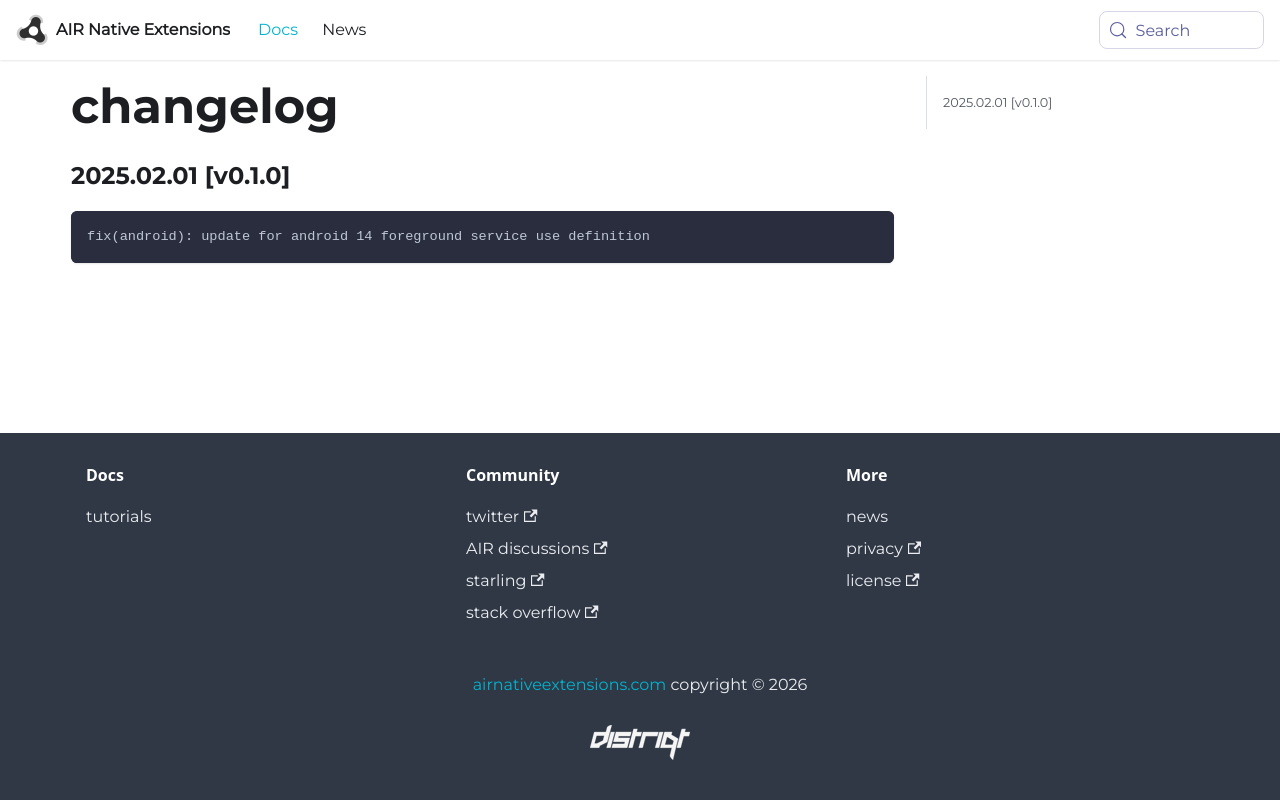

repository: airnativeextensions/nativeextensions-documentation · page: docs/applicationstate/changelog/index.html · generator: docusaurus

### 2025.02.01 [v0.1.0]

```
fix(android): update for android 14 foreground service use definition
```
